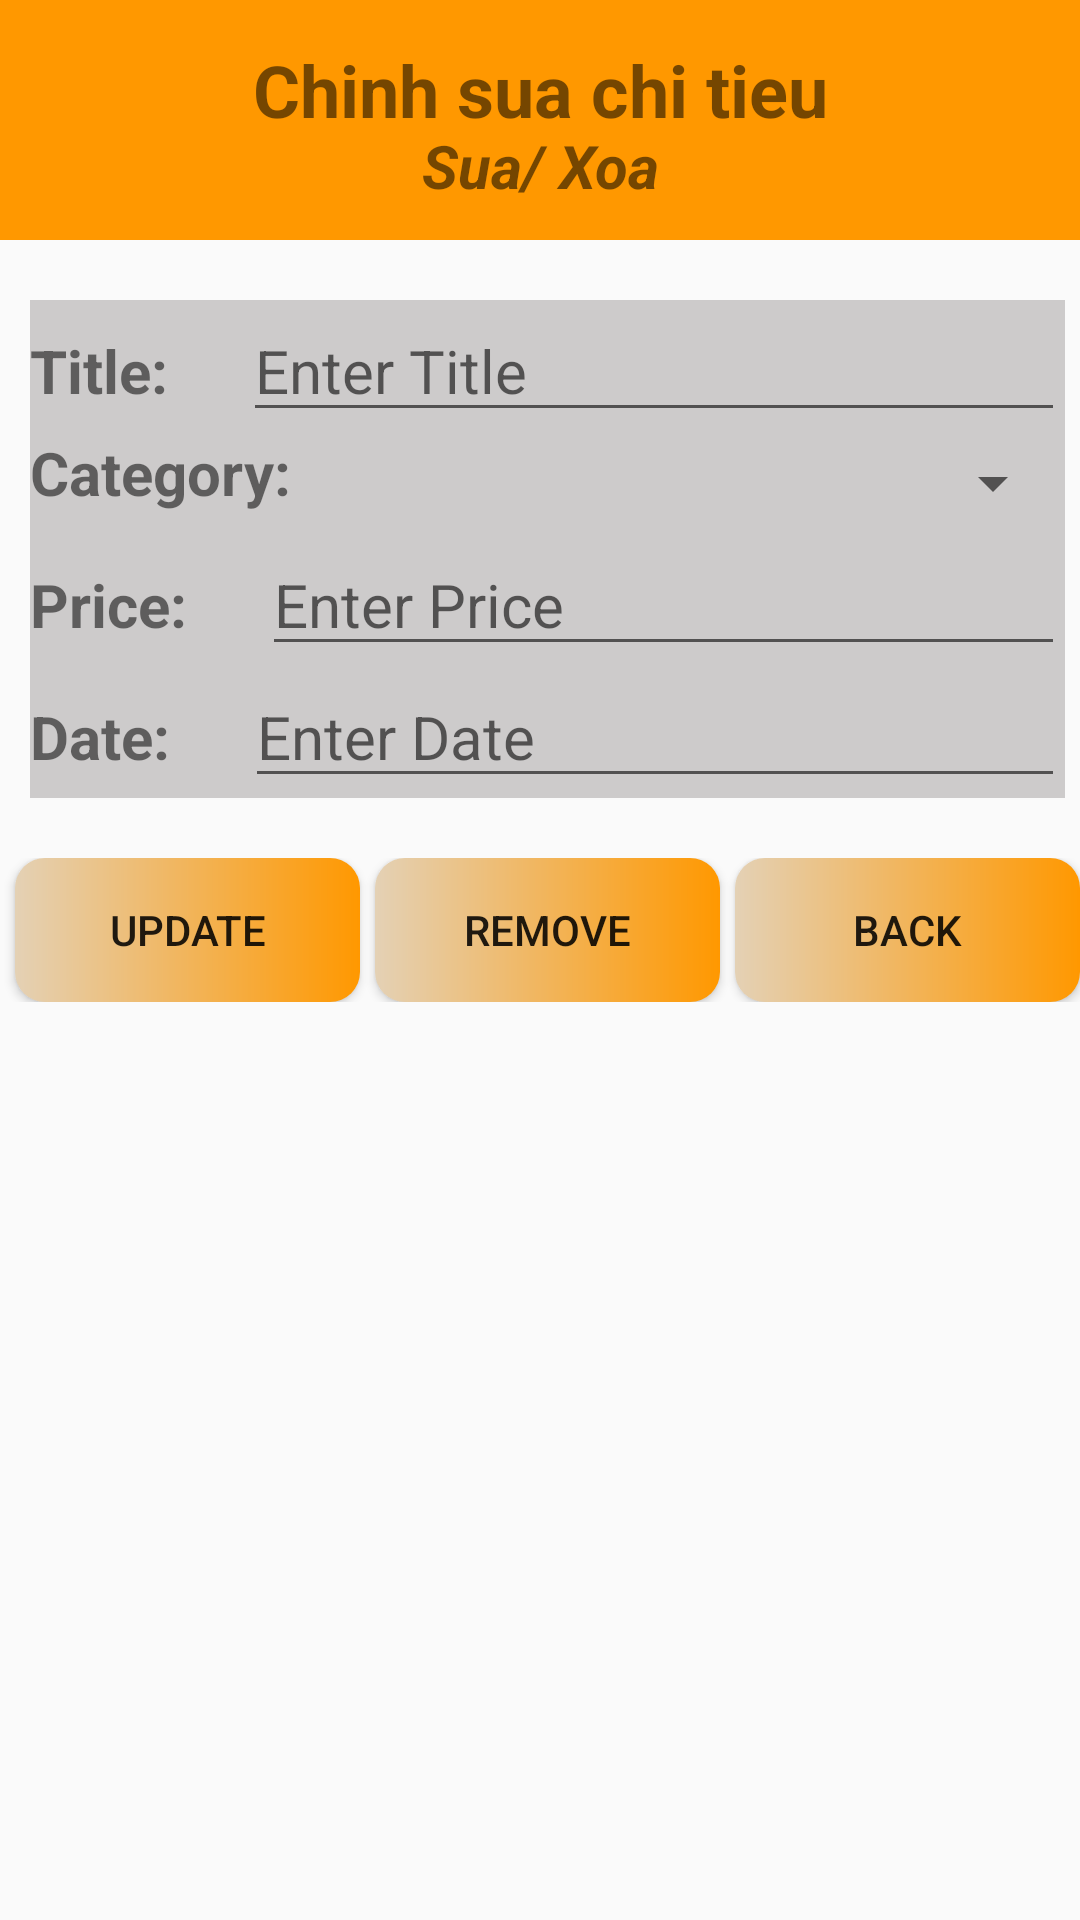

Layout XML and referenced resources for this Android screen:
<!-- AndroidManifest.xml: application theme Theme.SavingMoney -->
<!-- res/layout/activity_update_delete.xml -->
<?xml version="1.0" encoding="utf-8"?>
<LinearLayout xmlns:android="http://schemas.android.com/apk/res/android"
    xmlns:app="http://schemas.android.com/apk/res-auto"
    xmlns:tools="http://schemas.android.com/tools"
    android:layout_width="match_parent"
    android:layout_height="match_parent"
    android:orientation="vertical"
    tools:context=".UpdateDeleteActivity">
    <LinearLayout
        android:orientation="vertical"
        android:background="@color/gren"
        android:layout_width="match_parent"
        android:layout_height="80dp">
        <TextView
            android:layout_width="match_parent"
            android:layout_height="60dp"
            android:gravity="center"
            android:text="Chinh sua chi tieu"
            android:textSize="24dp"
            android:textStyle="bold" />
        <TextView
            android:layout_width="match_parent"
            android:layout_height="30dp"
            android:layout_marginTop="-20dp"
            android:gravity="center"
            android:text="Sua/ Xoa"
            android:textSize="20dp"
            android:textStyle="bold|italic"/>
    </LinearLayout>
    <LinearLayout
        android:orientation="vertical"
        android:layout_marginLeft="10dp"
        android:layout_marginTop="20dp"
        android:layout_marginRight="5dp"
        android:background="@color/gray"
        android:layout_width="match_parent"
        android:layout_height="wrap_content">

        <LinearLayout
            android:orientation="horizontal"
            android:layout_width="match_parent"
            android:layout_height="wrap_content">
            <TextView
                android:text="Title: "
                android:textSize="20dp"
                android:textStyle="bold"
                android:layout_marginRight="20dp"
                android:layout_width="wrap_content"
                android:layout_height="wrap_content"/>
            <EditText
                android:id="@+id/tvTitle"
                android:hint="Enter Title"
                android:textSize="20dp"
                android:layout_width="match_parent"
                android:layout_height="wrap_content"/>
        </LinearLayout>
        <LinearLayout
            android:orientation="horizontal"
            android:layout_width="match_parent"
            android:layout_height="wrap_content">
            <TextView
                android:text="Category: "
                android:textSize="20dp"
                android:textStyle="bold"
                android:layout_marginRight="10dp"
                android:layout_width="wrap_content"
                android:layout_height="wrap_content"/>
            <Spinner
                android:id="@+id/spCatagory"
                android:layout_marginTop="5dp"
                android:layout_marginBottom="5dp"

                android:layout_width="match_parent"
                android:layout_height="wrap_content"/>
        </LinearLayout>
        <LinearLayout
            android:orientation="horizontal"
            android:layout_width="match_parent"
            android:layout_height="wrap_content">
            <TextView
                android:text="Price: "
                android:textSize="20dp"
                android:textStyle="bold"
                android:layout_marginRight="20dp"
                android:layout_width="wrap_content"
                android:layout_height="wrap_content"/>
            <EditText
                android:id="@+id/tvPrice"
                android:hint="Enter Price"
                android:textSize="20dp"
                android:layout_width="match_parent"
                android:layout_height="wrap_content"/>
        </LinearLayout>
        <LinearLayout
            android:orientation="horizontal"
            android:layout_width="match_parent"
            android:layout_height="wrap_content">
            <TextView
                android:text="Date: "
                android:textSize="20dp"
                android:textStyle="bold"
                android:layout_marginRight="20dp"
                android:layout_width="wrap_content"
                android:layout_height="wrap_content"/>
            <EditText
                android:id="@+id/tvDate"
                android:hint="Enter Date"
                android:textSize="20dp"
                android:layout_width="match_parent"
                android:layout_height="wrap_content"/>
        </LinearLayout>
    </LinearLayout>
    <LinearLayout
        android:orientation="horizontal"
        android:weightSum="3"
        android:layout_marginTop="20dp"
        android:layout_width="match_parent"
        android:layout_height="wrap_content">
        <Button
            android:id="@+id/btUpdate"
            android:background="@drawable/button"
            android:layout_weight="1"
            android:text="UPDATE"
            android:layout_marginLeft="5dp"
            android:layout_width="wrap_content"
            android:layout_height="wrap_content"/>
        <Button
            android:id="@+id/btRemove"
            android:background="@drawable/button"
            android:layout_weight="1"
            android:text="REMOVE"
            android:layout_marginLeft="5dp"
            android:layout_width="wrap_content"
            android:layout_height="wrap_content"/>
        <Button
            android:id="@+id/btBack"
            android:background="@drawable/button"
            android:layout_weight="1"
            android:text="BACK"
            android:layout_marginLeft="5dp"
            android:layout_width="wrap_content"
            android:layout_height="wrap_content"/>
    </LinearLayout>
</LinearLayout>
<!-- resources referenced by this layout -->
<resources>
  <color name="gray">#CDCBCB</color>
  <color name="gren">#FF9800</color>
  <!-- drawable button (drawable-v24) -->
  <?xml version="1.0" encoding="utf-8"?>
  <shape xmlns:android="http://schemas.android.com/apk/res/android">
      <corners android:radius="10dp"/>
      <gradient
          android:startColor="#E4D1B5"
          android:endColor="#FF9800"/>
  </shape>
  <style name="Theme.SavingMoney" parent="Theme.AppCompat.DayNight.DarkActionBar">
          
          <item name="colorPrimary">@color/purple_500</item>
          <item name="colorPrimaryVariant">@color/purple_700</item>
          <item name="colorOnPrimary">@color/white</item>
          
          <item name="colorSecondary">@color/teal_200</item>
          <item name="colorSecondaryVariant">@color/teal_700</item>
          <item name="colorOnSecondary">@color/black</item>
          
          <item name="android:statusBarColor" tools:targetApi="l">?attr/colorPrimaryVariant</item>
          
      </style>
  <color name="purple_500">#FF6200EE</color>
  <color name="purple_700">#FF3700B3</color>
  <color name="white">#FFFFFFFF</color>
  <color name="teal_200">#FF03DAC5</color>
  <color name="teal_700">#FF018786</color>
  <color name="black">#FF000000</color>
</resources>
